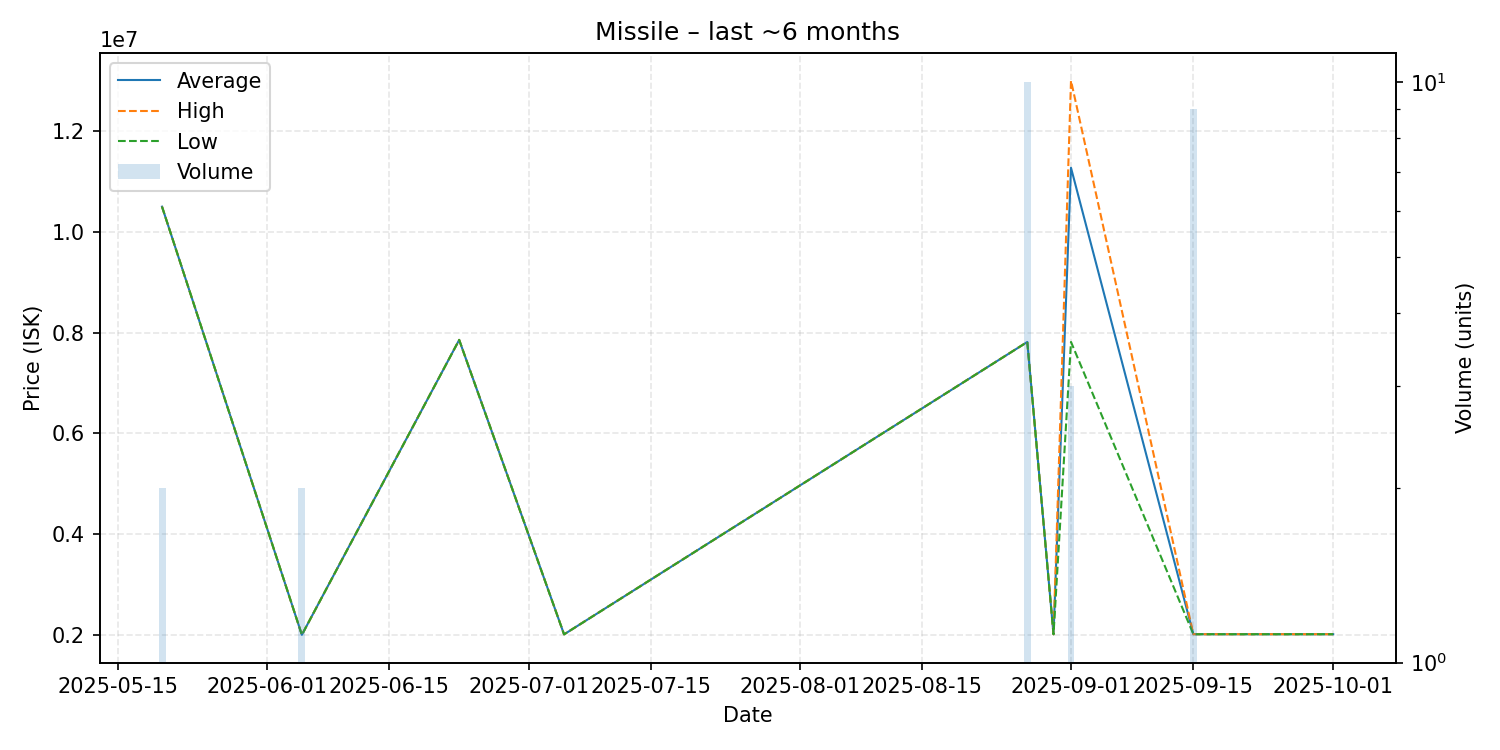

Values plotted in this chart, from the file beside it:
date, average, highest, lowest, order_count, volume
2025-05-20, 10500000, 10500000, 10500000, 2, 2
2025-06-05, 2000000, 2000000, 2000000, 1, 2
2025-06-23, 7855000, 7855000, 7855000, 1, 1
2025-07-05, 2010000, 2010000, 2010000, 1, 1
2025-08-27, 7814000, 7814000, 7814000, 3, 10
2025-08-30, 2012000, 2012000, 2012000, 1, 1
2025-09-01, 11271667, 13000000, 7815000, 2, 3
2025-09-15, 2013000, 2013000, 2013000, 1, 9
2025-10-01, 2013000, 2013000, 2013000, 1, 1
